2-way image classification set "cats_vs_dogs_dataset" from GitHub (ccvoigt99/2025AAE722_CharlesVoigt); label vocabulary: cats, dogs.

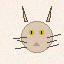
Label: cats

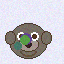
Label: dogs

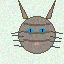
Label: cats

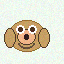
Label: dogs

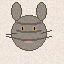
Label: cats

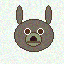
Label: dogs
